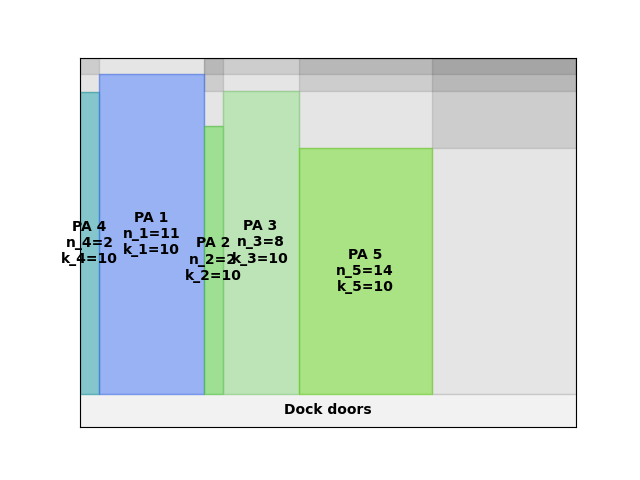

Values plotted in this chart, from the file beside it:
A4
46
44.76
0.00, 0.00, 2, 10
10.00, 0.00, 11, 10
65.00, 0.00, 2, 10
75.00, 0.00, 8, 10
115, 0.00, 14, 10
